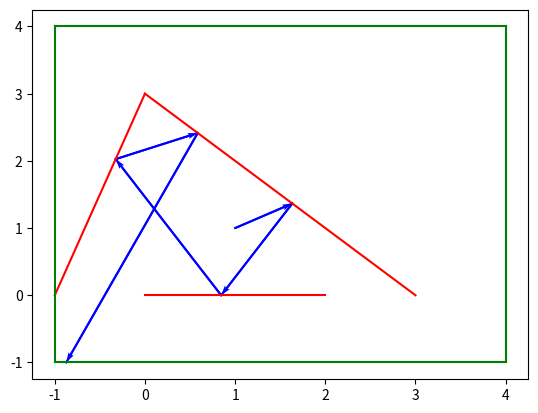

Reproduce this figure in Python.
#draws 10
#want to do task 8 except have multiple obstacles, i.e. segments
#and have a limit to the number of paths that can be done
#we want to put the ray into a line
#and then compare that line to the segment
from math import tan,pi,atan2
from matplotlib import pyplot as plt

def draw_window(win,col):
    x1=win[0][0]
    x2=win[0][1]
    y1=win[1][0]
    y2=win[1][1]
    draw_segment([[x1,y1],[x2,y1]],col)
    draw_segment([[x1,y2],[x2,y2]],col)
    draw_segment([[x1,y1],[x1,y2]],col)
    draw_segment([[x2,y1],[x2,y2]],col)

def draw_directed_segment(dirseg, col):
    pt1 = dirseg [0]
    pt2 = dirseg [1]
    dx = pt2 [0] - pt1 [0]
    dy = pt2 [1] - pt1 [1]
    # This next line is needed to make sure that the axes of the plot
    # include the full range of the directed segment
    plt.plot([pt1[0], pt2[0]], [pt1[1], pt2[1]], '-', color=col)
    plt.quiver(
        pt1[0], pt1[1], dx, dy,
        scale_units='xy', angles='xy', scale=1,
        width=.004,
        color=col
    )

def draw_segment(seg, col):
    pt1 = seg [0]
    pt2 = seg [1]
    # This next line is needed to make sure that the axes of the plot
    # include the full range of the segment
    plt.plot([pt1[0], pt2[0]], [pt1[1], pt2[1]], '-', color=col)

def line_from_segment(seg):
    x1=seg[0][0]
    y1=seg[0][1]
    x2=seg[1][0]
    y2=seg[1][1]
    if x2==x1:
        return [1,0,-x1]
    else:
        m=(y2-y1)/(x2-x1)
        b=y1-m*x1
        lst=[m,-1,b]
        return lst

def line_from_ray(ray):
    point=ray[0]
    angle=ray[1]
    x=point[0]
    y=point[1]
    if angle == pi/2 or angle == -pi/2:
        return [1,0,-x]
    else:
        m=tan(angle)
        c = y-m*x
        return [m,-1,c]

def lines_intersect(line1,line2):
    line1_x=line1[0]
    line1_y=line1[1]
    line1_c=line1[2]
    line2_x=line2[0]
    line2_y=line2[1]
    line2_c=line2[2]
    denom=line1_x*line2_y-line1_y*line2_x
    lst=[]
    if denom==0:
        return "None"
    else:
        num_x=line1_y*line2_c-line1_c*line2_y
        num_y=line1_c*line2_x-line1_x*line2_c
        x=num_x/denom
        y=num_y/denom
        lst.append(x)
        lst.append(y)
        return lst

def point_on_line(point,line):
    x=point[0]
    y=point[1]
    a=line[0]
    b=line[1]
    c=line[2]
    rounding = 1e-12
    if a*x+b*y+c < rounding:
        return True
    else:
        return False 
#we assume the point lies on the line but this may not always be the case 
def point_on_segment(point,seg):
    seg_line = line_from_segment(seg)
    if point_on_line(point,seg_line):
        a=point[0]
        b=point[1]
        c=seg[0][0]
        d=seg[0][1]
        e=seg[1][0]
        f=seg[1][1]
        rounding = 10e-15
        if a>max(c,e) or a <min(c,e):
            if a-max(c,e)>rounding:
                return False
            if min(c,e) - a > rounding:
                return False
            else:
                return True
        if b>max(d,f) or a <min(d,f):
            if b-max(d,f)>rounding:
                return False
            if min(d,f) - b > rounding:
                return False
            else:
                return True
        else:
            return True
    else:
        return False 

def point_on_ray(point,ray):
    x=point[0]
    y=point[1]
    start_x=ray[0][0]
    start_y=ray[0][1]
    angle = ray[1]
    while angle > pi:
        angle = angle - 2*pi
    while angle < -pi:
        angle = angle + 2*pi
    ray=[ray[0],angle]
    rounding=10e-15
    if angle == pi or angle==-pi or angle== pi/2 or angle==-pi/2 or angle==0:
        if angle == pi or angle == -pi:
            if x<start_x and abs(y-start_y)<rounding:
                return True
            else:
                return False
        if angle == pi/2:
            if abs(x-start_x)<rounding and y>start_y:
                return True
            else:
                return False
        if angle == -pi/2:
            if abs(x-start_x)<rounding and y<start_y:
                return True
            else:
                return False
        if angle ==0:
            if x>start_x and abs(y-start_y)<rounding:
                return True
            else:
                return False
    else:
        if angle>0 and angle<pi/2:
            if x>start_x and y>start_y:
                return True
            else:
                return False
        if angle >pi/2 and angle < pi:
            if x<start_x and y>start_y:
                return True
            else:
                return False
        if angle <0 and angle>-pi/2:
            if x>start_x and y<start_y:
                return True
            else:
                return False
        if angle <-pi/2 and angle >-pi:
            if x<start_x and y<start_y:
                return True
            else:
                return False
    
def ray_segment_intersect(ray,seg):
    line1 = line_from_ray(ray)
    line2 = line_from_segment(seg)
    m=lines_intersect(line1,line2)
    if m=="None":
        return "None"
    else:
        if point_on_segment(m,seg) and point_on_ray(m,ray):
            return m
        else:
            return "None"

def line_segments_from_window(window):
    x1=window[0][0]
    x2=window[0][1]
    y1=window[1][0]
    y2=window[1][1]
    start_x = min(x1,x2)
    end_x = max(x1,x2)
    start_y = min(y1,y2)
    end_y = max(y1,y2)
    first = [[start_x,start_y],[start_x,end_y]]
    second = [[start_x,end_y],[end_x,end_y]]
    third = [[end_x,end_y],[end_x,start_y]]
    fourth = [[end_x,start_y],[start_x,start_y]]
    return [first,second,third,fourth]

def ray_window_intersect(ray,win):
    i=0
    m=0
    seg_from_win = line_segments_from_window(win)
    while i<len(seg_from_win):
        inter = ray_segment_intersect(ray,seg_from_win[i])
        if inter != "None":
            m=inter
        i=i+1
    return m

def one_bounce(ray,seg,win):
    point=ray[0]
    angle = ray[1]
    x3 = seg[0][0]
    y3 = seg[0][1]
    x4 = seg[1][0]
    y4 = seg[1][1]
    while angle > pi:
        angle = angle -2*pi
    while angle < -pi:
        angle = angle + 2*pi
    ray=[point,angle]
    rise = ray_segment_intersect(ray,seg)
    if rise == "None":
        leave_win = ray_window_intersect(ray,win)
        new_ray = ray 
    else:
        x2=rise[0]
        y2=rise[1]
        x1=point[0]
        y1=point[1]
        v_in = [x2-x1,y2-y1]
        mag_v_in = (v_in[0]**2+v_in[1]**2)**0.5
        unit_v_in = [v_in[0]/mag_v_in,v_in[1]/mag_v_in]
        #s means segment 
        s = [x4-x3,y4-y3]
        mag_s = (s[0]**2+s[1]**2)**0.5
        unit_s = [s[0]/mag_s,s[1]/mag_s]
        # . means dot product 
        #call s_n = normal to segment, lets say s=[s1,s2]
        #s.s_n = 0, therefore:
        #s1*(x3-x4)+ s2*(y3-y4)=0
        #s2 = -s1*(x3-x4)/(y3-y4)
        #we can sub in x2 for s1 as (x2,y2) lies on s_n, so:
        if y3==y4:
            new_ray = [rise,-1*angle]
            leave_win = ray_window_intersect(new_ray,win)
        else:
            s2 = -x2*(x3-x4)/(y3-y4)
            s_n = [x2,s2]
            mag_s_n = (s_n[0]**2+s_n[1]**2)**0.5
            unit_s_n = [x2/mag_s_n,s2/mag_s_n]
            # v_out = -unit_v_in + 2*a
            # a = (projection of -v_in onto s_n) + unit_v_in
            # projection of -v_in onto s_n = -unit_v_in . s_n
            # mag(s_n) does not matter as it is 1
            #v_out = v_in - 2*s_n*(s_n.v_in)
            scalar = unit_s_n[0]*unit_v_in[0] + unit_s_n[1]*unit_v_in[1]
            v_out = [unit_v_in[0] - 2*unit_s_n[0]*scalar,unit_v_in[1] - 2*unit_s_n[1]*scalar]
            x=v_out[0]
            y=v_out[1]
            new_angle = atan2(y,x)
            new_ray = [rise,new_angle]
            leave_win = ray_window_intersect(new_ray,win) 
    return [point,rise,leave_win,new_ray]

def distance(a,b):
    x1=a[0]
    x2=b[0]
    y1=a[1]
    y2=b[1]
    dist = ((x2-x1)**2+(y2-y1)**2)**0.5
    return dist 

def multi_bounce(ray,seglist,win,maxpathlen):
    i=0
    point=ray[0]
    ray_lst = [ray]
    lst=[]
    intersect_lst = [] 
    leave_win=[]
    dist_list = []
    while len(lst) < maxpathlen and len(leave_win)<1:
        j=0
        while j<len(seglist):
            bounce = one_bounce(ray_lst[i],seglist[j],win)
            intersect = bounce[1]
            if point_on_segment(ray_lst[i][0],seglist[j]):
                intersect = "None"
            if intersect != "None":
                intersect_lst.append(intersect)
                ray_lst.append(bounce[3])
            j=j+1
        if len(intersect_lst) == 0:
            leave_win = ray_window_intersect(ray_lst[i],win)
            lst.append([ray_lst[i][0],leave_win])
        if len(intersect_lst) == 1:
            lst.append([ray_lst[i][0],intersect_lst[0]])
        if len(intersect_lst)>1:
            #want to see which point is shortest distance from the ray starting point
            #i.e. we want the magnitude of the distances using the intersect_lst made earlier 
            k=0
            dist = distance(ray_lst[i][0],intersect_lst[k])
            m=intersect_lst[k]
            n=seglist[k]
            k=k+1
            while k < len(intersect_lst):
                new_dist = distance(ray_lst[i][0],intersect_lst[k])
                if new_dist < dist:
                    dist = new_dist
                    m=intersect_lst[k]
                    n=seglist[k]
                #i want to add the right ray for m from one_bounce 
                k=k+1
            actual_bounce = one_bounce(ray_lst[i],n,win)
            actual_ray = actual_bounce[3]
            lst.append([ray_lst[i][0],m])
            ray_lst.append(ray_lst[i])
        intersect_lst=[]
        i=i+1
    return lst 

def draw_multi_bounce(path,seglist,win):
    i=0
    while i<len(path):
        draw_directed_segment(path[i],"Blue")
        i=i+1
    k=0
    while k<len(seglist):
        draw_segment(seglist[k],"Red")
        k=k+1
    draw_window(win,"Green")

maxpathlen = 5
ray = [[1,1],pi/6]
win = [[-1,4],[-1,4]]
seglist = [[[0,3],[3,0]],[[0,0],[2,0]],[[-1,0],[0,3]]]
path = multi_bounce(ray,seglist,win,maxpathlen)
draw_multi_bounce(path,seglist,win)
plt.show()
        
    


